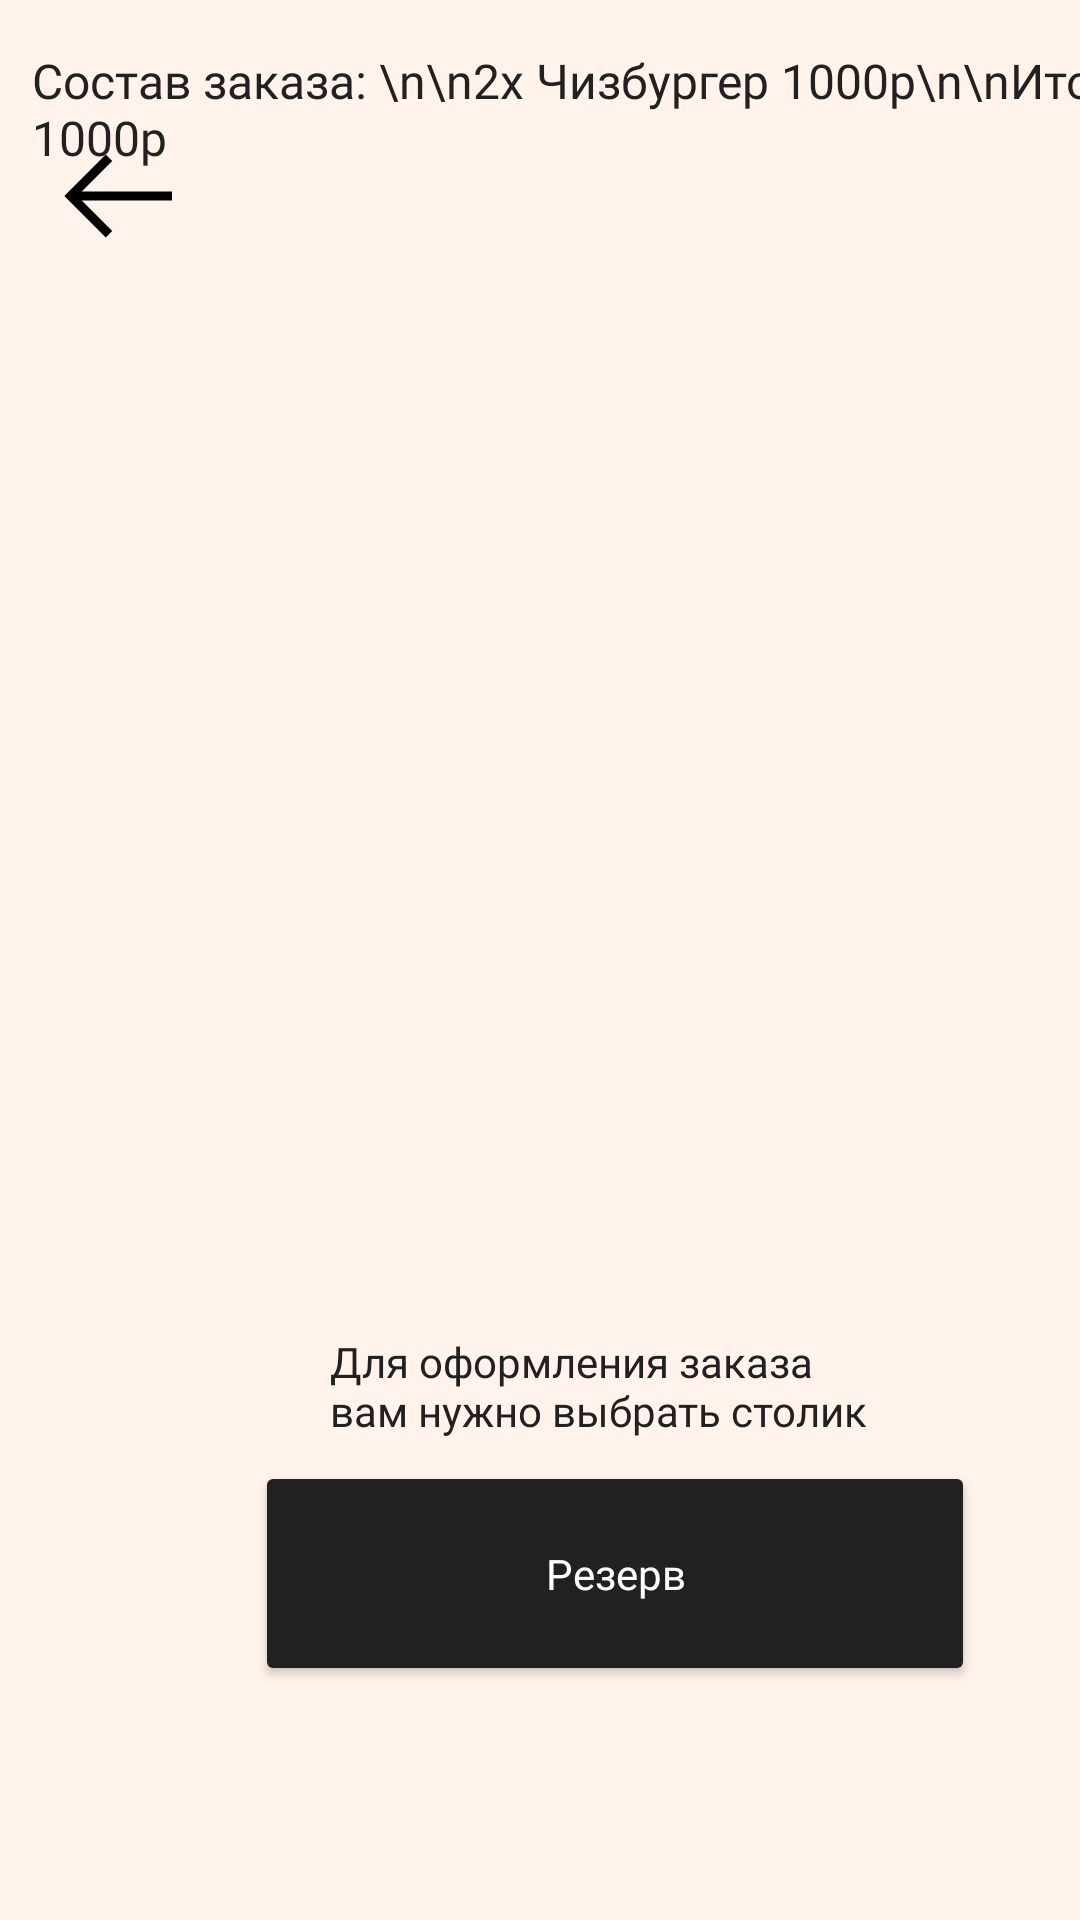

Layout XML and referenced resources for this Android screen:
<!-- AndroidManifest.xml: application theme Theme.TastyMeal -->
<!-- res/layout/fragment_your_order_add_table.xml -->
<?xml version="1.0" encoding="utf-8"?>
<androidx.constraintlayout.widget.ConstraintLayout xmlns:android="http://schemas.android.com/apk/res/android"
    xmlns:app="http://schemas.android.com/apk/res-auto"
    xmlns:tools="http://schemas.android.com/tools"
    android:layout_width="match_parent"
    android:layout_height="match_parent"
    android:background="@color/mainColor">

    <TextView
        android:id="@+id/textLogo"
        android:layout_width="wrap_content"
        android:layout_height="wrap_content"
        android:fontFamily="@font/ubuntu"
        android:text="@string/your_order"
        android:textColor="@color/black"
        android:textSize="32sp"
        app:layout_constraintBottom_toTopOf="@+id/constraintLayout4"
        app:layout_constraintEnd_toEndOf="parent"
        app:layout_constraintStart_toStartOf="parent"
        app:layout_constraintTop_toTopOf="parent"
        app:layout_constraintVertical_bias="0.304" />

    <ImageView
        android:id="@+id/back"
        android:layout_width="wrap_content"
        android:layout_height="wrap_content"
        android:contentDescription="@string/back_icon"
        android:minWidth="48dp"
        android:minHeight="48dp"
        android:onClick="back2"
        app:layout_constraintBottom_toBottomOf="parent"
        app:layout_constraintEnd_toEndOf="parent"
        app:layout_constraintHorizontal_bias="0.049"
        app:layout_constraintStart_toStartOf="parent"
        app:layout_constraintTop_toTopOf="parent"
        app:layout_constraintVertical_bias="0.07"
        app:srcCompat="@drawable/ic_arrow_left_solid_1"
        tools:ignore="SpeakableTextPresentCheck" />

    <androidx.constraintlayout.widget.ConstraintLayout
        android:id="@+id/constraintLayout4"
        android:layout_width="409dp"
        android:layout_height="660dp"
        android:layout_marginStart="1dp"
        android:layout_marginEnd="1dp"
        android:background="@drawable/background_menu"
        app:layout_constraintBottom_toBottomOf="parent"
        app:layout_constraintEnd_toEndOf="parent"
        app:layout_constraintHorizontal_bias="0.0"
        app:layout_constraintStart_toStartOf="parent"
        app:layout_constraintTop_toTopOf="parent"
        app:layout_constraintVertical_bias="1.0">

        <Button
            android:id="@+id/button_reserve"
            android:layout_width="240dp"
            android:layout_height="75dp"
            android:backgroundTint="@color/black"
            android:fontFamily="@font/ubuntu"
            android:text="@string/reserve"
            android:textAllCaps="false"
            android:textColor="@color/white"
            android:textSize="14sp"
            android:onClick="goReserve"
            app:cornerRadius="15dp"
            app:layout_constraintBottom_toBottomOf="parent"
            app:layout_constraintEnd_toEndOf="parent"
            app:layout_constraintHorizontal_bias="0.497"
            app:layout_constraintStart_toStartOf="parent"
            app:layout_constraintTop_toTopOf="parent"
            app:layout_constraintVertical_bias="0.866" />

        <TextView
            android:id="@+id/regist"
            android:layout_width="190dp"
            android:layout_height="wrap_content"
            android:layout_marginTop="464dp"
            android:fontFamily="@font/ubuntu"
            android:onClick="onClick"
            android:text="Для оформления заказа вам нужно выбрать столик"
            android:textColor="@color/black"
            android:textSize="14sp"
            app:layout_constraintBottom_toTopOf="@+id/button_registration"
            app:layout_constraintEnd_toEndOf="parent"
            app:layout_constraintHorizontal_bias="0.497"
            app:layout_constraintStart_toStartOf="parent"
            app:layout_constraintTop_toTopOf="parent"
            app:layout_constraintVertical_bias="0.965"
            tools:ignore="TouchTargetSizeCheck" />

        <TextView
            android:id="@+id/textView10"
            android:layout_width="389dp"
            android:layout_height="92dp"
            android:fontFamily="@font/ubuntu"
            android:text="Состав заказа: \n\n2x Чизбургер 1000р\n\nИтого: 1000р"
            android:textColor="@color/black"
            android:textSize="16sp"
            app:layout_constraintBottom_toBottomOf="parent"
            app:layout_constraintEnd_toEndOf="parent"
            app:layout_constraintHorizontal_bias="0.476"
            app:layout_constraintStart_toStartOf="parent"
            app:layout_constraintTop_toTopOf="parent"
            app:layout_constraintVertical_bias="0.063" />


    </androidx.constraintlayout.widget.ConstraintLayout>


</androidx.constraintlayout.widget.ConstraintLayout>
<!-- resources referenced by this layout -->
<resources>
  <color name="black">#212121</color>
  <color name="mainColor">#FFF3EB</color>
  <color name="white">#FFFFFFFF</color>
  <!-- drawable ic_arrow_left_solid_1 (drawable) -->
  <vector xmlns:android="http://schemas.android.com/apk/res/android"
      android:width="32dp"
      android:height="32dp"
      android:viewportWidth="32"
      android:viewportHeight="32">
    <path
        android:pathData="M13.2812,6.7813L4.7813,15.2812L4.0938,16L4.7813,16.7188L13.2812,25.2188L14.7188,23.7812L7.9375,17H28V15H7.9375L14.7188,8.2188L13.2812,6.7813Z"
        android:fillColor="#000000"/>
  </vector>
  <string name="back_icon">back</string>
  <string name="reserve">Резерв</string>
  <string name="your_order">Ваш заказ</string>
  <style name="Theme.TastyMeal" parent="Theme.MaterialComponents.DayNight.NoActionBar">
          
          <item name="colorPrimary">@color/purple_500</item>
          <item name="colorPrimaryVariant">@color/purple_700</item>
          <item name="colorOnPrimary">@color/white</item>
          
          <item name="colorSecondary">@color/teal_200</item>
          <item name="colorSecondaryVariant">@color/teal_700</item>
          <item name="colorOnSecondary">@color/black</item>
          
          <item name="android:statusBarColor" tools:targetApi="l">?attr/colorPrimaryVariant</item>
          
          <item name="windowNoTitle">true</item>
          <item name="android:windowFullscreen">true</item>
      </style>
  <color name="purple_500">#FF6200EE</color>
  <color name="purple_700">#FF3700B3</color>
  <color name="teal_200">#FF03DAC5</color>
  <color name="teal_700">#FF018786</color>
</resources>
